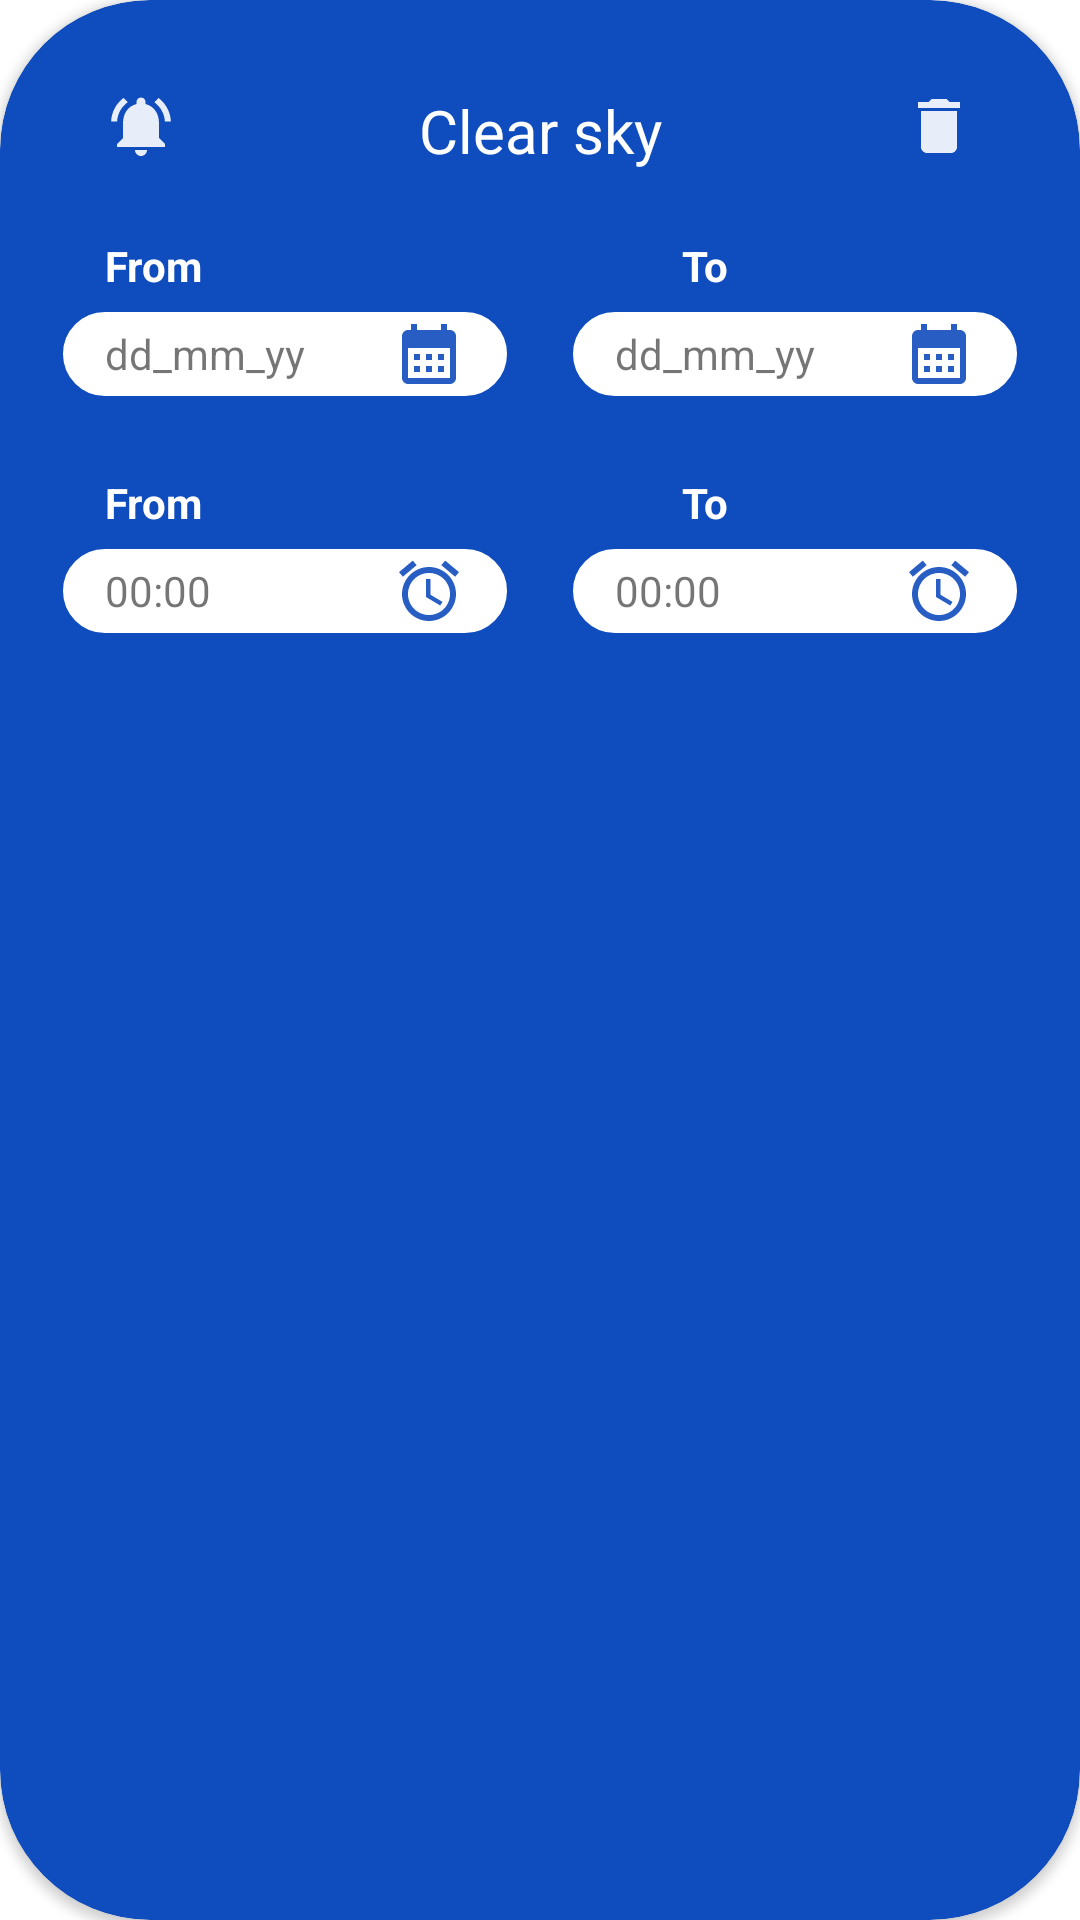

Produce the Android XML layout that renders to this screen, including the resource entries it uses.
<!-- AndroidManifest.xml: application theme Theme.WeatherForecast -->
<!-- res/layout/user_alert_list.xml -->
<?xml version="1.0" encoding="utf-8"?>
<layout xmlns:tools="http://schemas.android.com/tools"
    xmlns:android="http://schemas.android.com/apk/res/android"
    xmlns:app="http://schemas.android.com/apk/res-auto">

    <data>

    </data>

    <androidx.cardview.widget.CardView
        android:id="@+id/alert_cardView"
        android:layout_width="380dp"
        android:layout_height="wrap_content"
        android:layout_margin="13dp"
        app:cardCornerRadius="50dp"
        android:backgroundTint="@color/medium_purple">

        <androidx.constraintlayout.widget.ConstraintLayout
            android:id="@+id/alert_constrain"
            android:layout_width="match_parent"
            android:layout_height="wrap_content"

            android:elevation="20dp">

            <TextView
                android:id="@+id/alert_event_txt"
                android:layout_width="wrap_content"
                android:layout_height="wrap_content"
                android:layout_marginTop="30dp"
                android:text="Clear sky"
                android:textAlignment="gravity"
                android:textColor="@color/white"
                android:textSize="20sp"
                app:layout_constraintEnd_toEndOf="parent"
                app:layout_constraintStart_toStartOf="parent"
                app:layout_constraintTop_toTopOf="parent" />

            <TextView
                android:id="@+id/textView2"
                android:layout_width="wrap_content"
                android:layout_height="wrap_content"
                android:layout_marginStart="160dp"
                android:layout_marginTop="25dp"
                android:text="@string/to"
                android:textColor="@color/white"
                android:textStyle="bold"
                app:layout_constraintStart_toEndOf="@+id/textView4"
                app:layout_constraintTop_toBottomOf="@+id/delete" />


            <TextView
                android:id="@+id/textView3"
                android:layout_width="wrap_content"
                android:layout_height="wrap_content"
                android:layout_marginStart="160dp"
                android:layout_marginTop="25dp"
                android:text="@string/to"
                android:textColor="@color/white"
                android:textStyle="bold"
                app:layout_constraintStart_toEndOf="@+id/event"
                app:layout_constraintTop_toBottomOf="@+id/date_to" />

            <TextView
                android:id="@+id/textView4"
                android:layout_width="wrap_content"
                android:layout_height="wrap_content"
                android:layout_marginStart="35dp"
                android:layout_marginTop="25dp"
                android:text="@string/from"
                android:textColor="@color/white"
                android:textStyle="bold"
                app:layout_constraintStart_toStartOf="parent"
                app:layout_constraintTop_toBottomOf="@+id/imageView11" />

            <TextView
                android:id="@+id/date_from"
                android:layout_width="150dp"
                android:layout_height="30dp"
                android:layout_marginStart="20dp"
                android:layout_marginTop="5dp"
                android:background="@drawable/searchbackground"
                android:drawableEnd="@drawable/baseline_calendar_month_24"
                android:gravity="center_vertical"
                android:paddingStart="15dp"
                android:paddingEnd="15dp"
                android:text="dd_mm_yy"
                app:layout_constraintStart_toStartOf="parent"
                app:layout_constraintTop_toBottomOf="@+id/textView4" />

            <TextView
                android:id="@+id/hour_to"
                android:layout_width="150dp"
                android:layout_height="30dp"
                android:layout_marginTop="5dp"
                android:layout_marginEnd="20dp"
                android:layout_marginBottom="40dp"
                android:background="@drawable/searchbackground"
                android:drawableEnd="@drawable/baseline_access_alarm_24"
                android:gravity="center_vertical"
                android:paddingStart="15dp"
                android:paddingEnd="15dp"
                android:text="00:00"
                app:layout_constraintBottom_toBottomOf="parent"
                app:layout_constraintEnd_toEndOf="parent"
                app:layout_constraintTop_toBottomOf="@+id/textView3" />

            <TextView
                android:id="@+id/event"
                android:layout_width="wrap_content"
                android:layout_height="wrap_content"
                android:layout_marginStart="35dp"
                android:layout_marginTop="25dp"
                android:text="@string/from"
                android:textColor="@color/white"
                android:textStyle="bold"
                app:layout_constraintStart_toStartOf="parent"
                app:layout_constraintTop_toBottomOf="@+id/date_from" />

            <TextView
                android:id="@+id/hour_from"
                android:layout_width="150dp"
                android:layout_height="30dp"
                android:layout_marginStart="20dp"
                android:layout_marginTop="5dp"
                android:background="@drawable/searchbackground"
                android:drawableEnd="@drawable/baseline_access_alarm_24"
                android:gravity="center_vertical"
                android:paddingStart="15dp"
                android:paddingEnd="15dp"
                android:text="00:00"
                app:layout_constraintStart_toStartOf="parent"
                app:layout_constraintTop_toBottomOf="@+id/event" />

            <TextView
                android:id="@+id/date_to"
                android:layout_width="150dp"
                android:layout_height="30dp"
                android:layout_marginTop="5dp"
                android:layout_marginEnd="20dp"
                android:background="@drawable/searchbackground"
                android:drawableEnd="@drawable/baseline_calendar_month_24"
                android:gravity="center_vertical"
                android:paddingStart="15dp"
                android:paddingEnd="15dp"
                android:text="dd_mm_yy"
                app:layout_constraintEnd_toEndOf="parent"
                app:layout_constraintTop_toBottomOf="@+id/textView2" />

            <ImageView
                android:id="@+id/delete"
                android:layout_width="wrap_content"
                android:layout_height="wrap_content"
                android:layout_marginTop="30dp"
                android:layout_marginEnd="35dp"
                app:layout_constraintEnd_toEndOf="parent"
                app:layout_constraintTop_toTopOf="parent"
                app:srcCompat="@drawable/delete" />

            <ImageView
                android:id="@+id/imageView11"
                android:layout_width="wrap_content"
                android:layout_height="wrap_content"
                android:layout_marginStart="35dp"
                android:layout_marginTop="30dp"
                app:layout_constraintStart_toStartOf="parent"
                app:layout_constraintTop_toTopOf="parent"
                app:srcCompat="@drawable/baseline_notifications_active_24_alert" />


        </androidx.constraintlayout.widget.ConstraintLayout>

    </androidx.cardview.widget.CardView>
</layout>
<!-- resources referenced by this layout -->
<resources>
  <color name="medium_purple">#0f4cbd</color>
  <color name="white">#FFFFFFFF</color>
  <!-- drawable baseline_access_alarm_24 (drawable) -->
  <vector android:alpha="0.9" android:height="24dp" android:tint="#0F4CBD"
      android:viewportHeight="24" android:viewportWidth="24"
      android:width="24dp" xmlns:android="http://schemas.android.com/apk/res/android">
      <path android:fillColor="@android:color/white" android:pathData="M22,5.72l-4.6,-3.86 -1.29,1.53 4.6,3.86L22,5.72zM7.88,3.39L6.6,1.86 2,5.71l1.29,1.53 4.59,-3.85zM12.5,8L11,8v6l4.75,2.85 0.75,-1.23 -4,-2.37L12.5,8zM12,4c-4.97,0 -9,4.03 -9,9s4.02,9 9,9c4.97,0 9,-4.03 9,-9s-4.03,-9 -9,-9zM12,20c-3.87,0 -7,-3.13 -7,-7s3.13,-7 7,-7 7,3.13 7,7 -3.13,7 -7,7z"/>
  </vector>
  <!-- drawable baseline_calendar_month_24 (drawable) -->
  <vector android:alpha="0.9" android:height="24dp" android:tint="#0F4CBD"
      android:viewportHeight="24" android:viewportWidth="24"
      android:width="24dp" xmlns:android="http://schemas.android.com/apk/res/android">
      <path android:fillColor="@android:color/white" android:pathData="M19,4h-1V2h-2v2H8V2H6v2H5C3.89,4 3.01,4.9 3.01,6L3,20c0,1.1 0.89,2 2,2h14c1.1,0 2,-0.9 2,-2V6C21,4.9 20.1,4 19,4zM19,20H5V10h14V20zM9,14H7v-2h2V14zM13,14h-2v-2h2V14zM17,14h-2v-2h2V14zM9,18H7v-2h2V18zM13,18h-2v-2h2V18zM17,18h-2v-2h2V18z"/>
  </vector>
  <!-- drawable delete (drawable) -->
  <vector android:alpha="0.9" android:height="24dp" android:tint="@color/white"
      android:viewportHeight="24" android:viewportWidth="24"
      android:width="24dp" xmlns:android="http://schemas.android.com/apk/res/android">
      <path android:fillColor="@android:color/white" android:pathData="M6,19c0,1.1 0.9,2 2,2h8c1.1,0 2,-0.9 2,-2V7H6v12zM19,4h-3.5l-1,-1h-5l-1,1H5v2h14V4z"/>
  </vector>
  <!-- drawable searchbackground (drawable) -->
  <?xml version="1.0" encoding="utf-8"?>
  <selector xmlns:android="http://schemas.android.com/apk/res/android">
      <item android:state_enabled="false" android:state_focused="false">
          <shape>
              <stroke android:color="@color/medium_purple" android:width="1dp" />
              <corners android:radius="50dp"></corners>
              <solid android:color="@color/white"/>
  
          </shape>
      </item>
  
  </selector>
  <string name="from">From</string>
  <string name="to">To</string>
  <style name="Theme.WeatherForecast" parent="Theme.MaterialComponents.DayNight.DarkActionBar">
          
          <item name="colorPrimary">@color/medium_purple</item>
          <item name="colorPrimaryVariant">@color/medium_purple</item>
          <item name="colorOnPrimary">@color/white</item>
          
          <item name="colorSecondary">@color/medium_purple</item>
          <item name="colorSecondaryVariant">@color/medium_purple</item>
          <item name="colorOnSecondary">@color/white</item>
          
          <item name="android:statusBarColor">?attr/colorPrimaryVariant</item>
          <item name="android:alertDialogTheme">@style/MyAlertDialogStyle</item>
          <item name="actionBarItemBackground">@color/medium_purple</item>
  
  
          
  
      </style>
  <style name="MyAlertDialogStyle" parent="Theme.AppCompat.Light.Dialog.Alert">
          <item name="colorAccent">@color/medium_purple</item>
      </style>
</resources>
